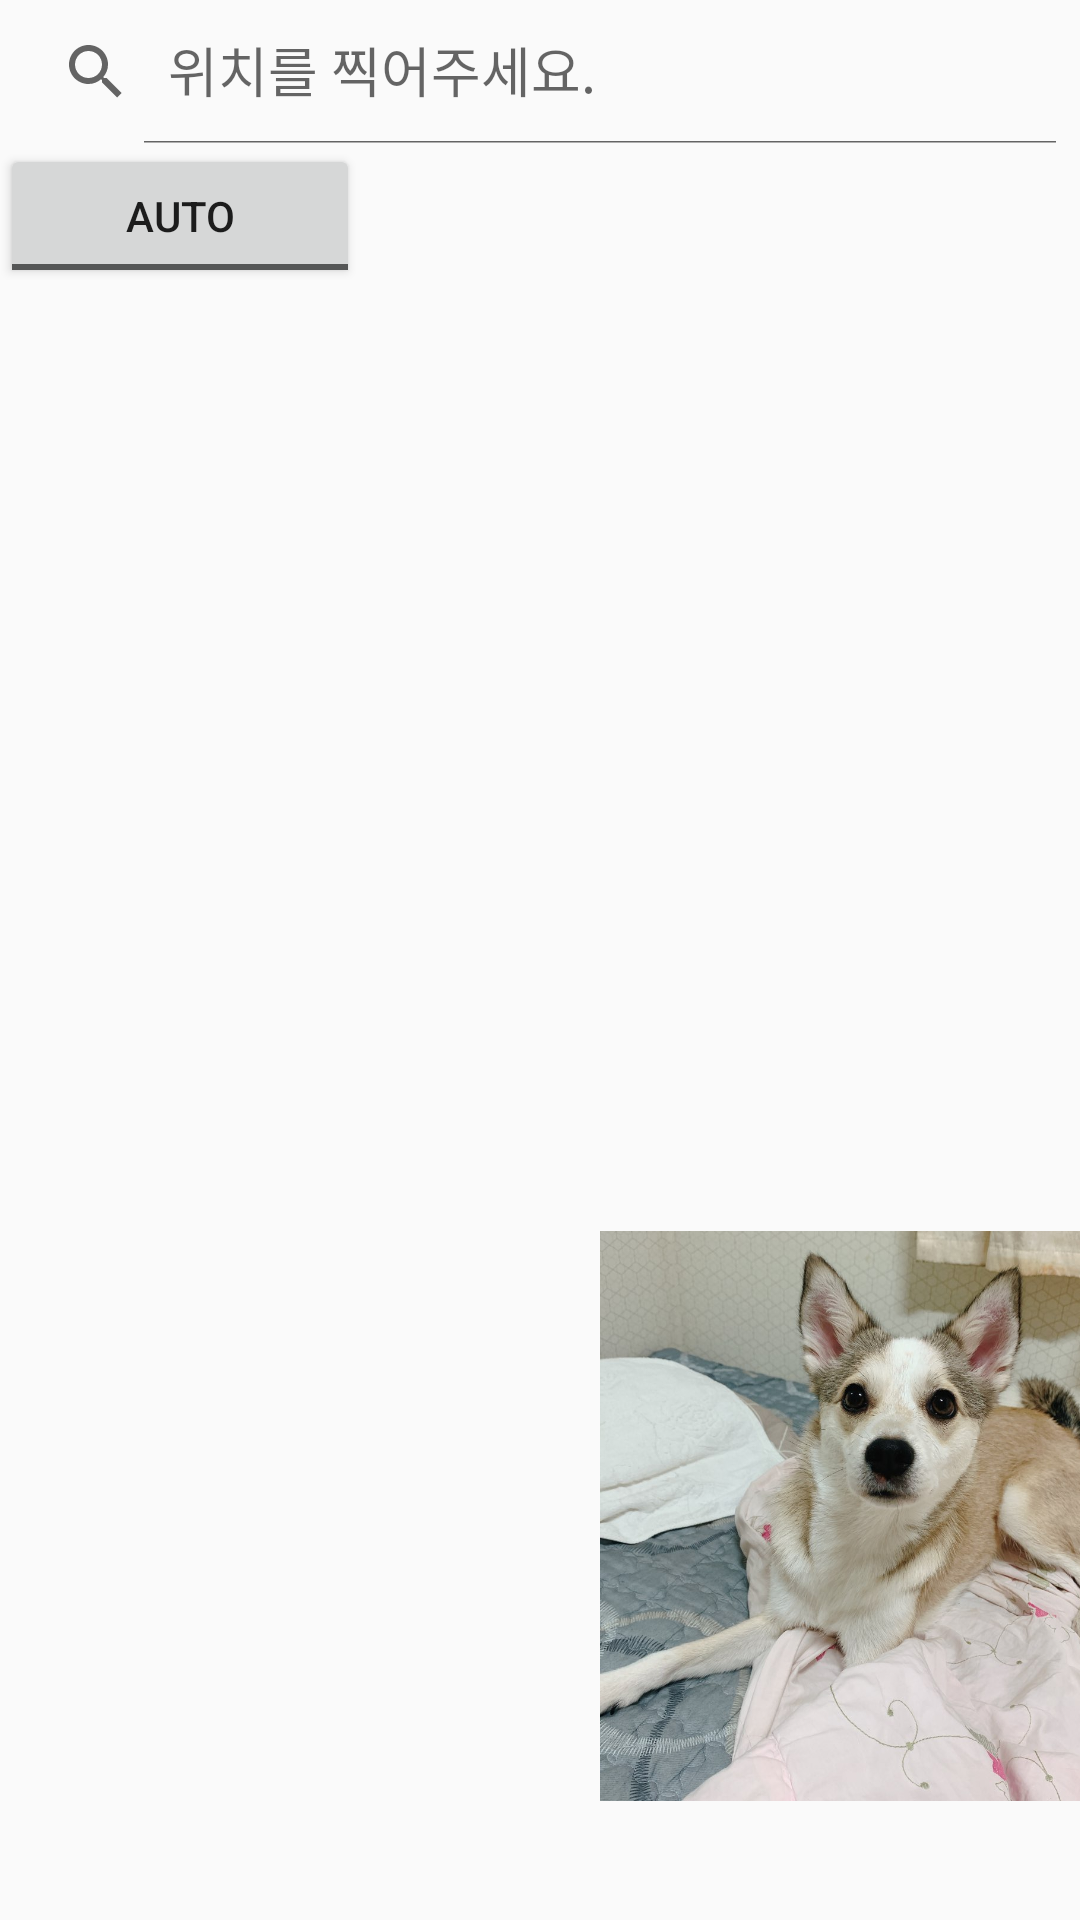

Reconstruct the res/layout file that produces this screen, plus the resources it refers to.
<!-- AndroidManifest.xml: application theme AppTheme -->
<!-- res/layout/activity_main.xml -->
<?xml version="1.0" encoding="utf-8"?>
<LinearLayout xmlns:android="http://schemas.android.com/apk/res/android"
    xmlns:app="http://schemas.android.com/apk/res-auto"
    xmlns:tools="http://schemas.android.com/tools"
    android:layout_width="match_parent"
    android:layout_height="match_parent"
    tools:context=".MainActivity"
    android:orientation="vertical">

   <androidx.appcompat.widget.SearchView
       android:id="@+id/search_view"
       android:layout_width="match_parent"
       android:layout_height="wrap_content"
       app:iconifiedByDefault="false"
       app:queryHint="위치를 찍어주세요." />

   <LinearLayout
       android:layout_width="match_parent"
       android:layout_height="wrap_content"
       android:orientation="horizontal"
       android:weightSum="3">


      <ToggleButton android:id="@+id/toggle_auto"
          android:layout_width="0dp"
          android:layout_height="wrap_content"
          android:layout_weight="1"
          android:textOff="AUTO"
          android:textOn="STOP"
          android:textSize="14sp"/>

   </LinearLayout>

   <ViewFlipper
       android:id="@+id/flipper"
       android:layout_width="380dp"
       android:layout_height="match_parent"
       android:layout_marginLeft="10dp">


      <ImageView
          android:id="@+id/img01"
          android:layout_width="380dp"
          android:layout_height="270dp"
          android:src="@drawable/test_img01"
          android:layout_marginLeft="15dp"/>

      <ImageView
          android:id="@+id/img02"
          android:layout_width="380dp"
          android:layout_height="270dp"
          android:src="@drawable/test_img02"/>

      <ImageView
          android:id="@+id/img03"
          android:layout_width="380dp"
          android:layout_height="270dp"
          android:src="@drawable/test_img03"/>

      <ImageView
          android:id="@+id/img04"
          android:layout_width="380dp"
          android:layout_height="270dp"
          android:src="@drawable/test_img03"/>

      <ImageButton
          android:id="@+id/btn_back"
          android:layout_width="380dp"
          android:layout_height="270dp"
          android:background="#00000000"
          android:scaleType="centerInside"/> //이 부분


   </ViewFlipper>

   <ViewFlipper
       android:id="@+id/flipper1"
       android:layout_width="190dp"
       android:layout_height="190dp"
       android:layout_marginLeft="200dp"
       android:layout_marginTop="-230dp"
       android:src="@drawable/test_img03">

      <ImageView
          android:id="@+id/img05"
          android:layout_width="match_parent"
          android:layout_height="match_parent"
          android:src="@drawable/test_img02"/>

      <ImageView
          android:id="@+id/img06"
          android:layout_width="match_parent"
          android:layout_height="match_parent"
          android:src="@drawable/test_img02" />

      <ImageView
          android:id="@+id/img07"
          android:layout_width="match_parent"
          android:layout_height="match_parent"
          android:src="@drawable/test_img02" />

      <ImageView
          android:id="@+id/img08"
          android:layout_width="match_parent"
          android:layout_height="match_parent"
          android:src="@drawable/test_img02" />

   </ViewFlipper>





</LinearLayout>
<!-- resources referenced by this layout -->
<resources>
  <!-- drawable test_img02: jpg bitmap (drawable-v24, 146238 bytes) -->
  <style name="AppTheme" parent="Theme.AppCompat.Light.DarkActionBar">
          
          <item name="colorPrimary">#30E6B3</item>
          <item name="colorPrimaryDark">#FF695E</item>
          <item name="colorAccent">@color/colorAccent</item>
      </style>
  <!-- not gathered from this repository: default colours our renderer supplied (Android Studio template values) -->
  <color name="colorAccent">#FF03DAC5</color>
</resources>
